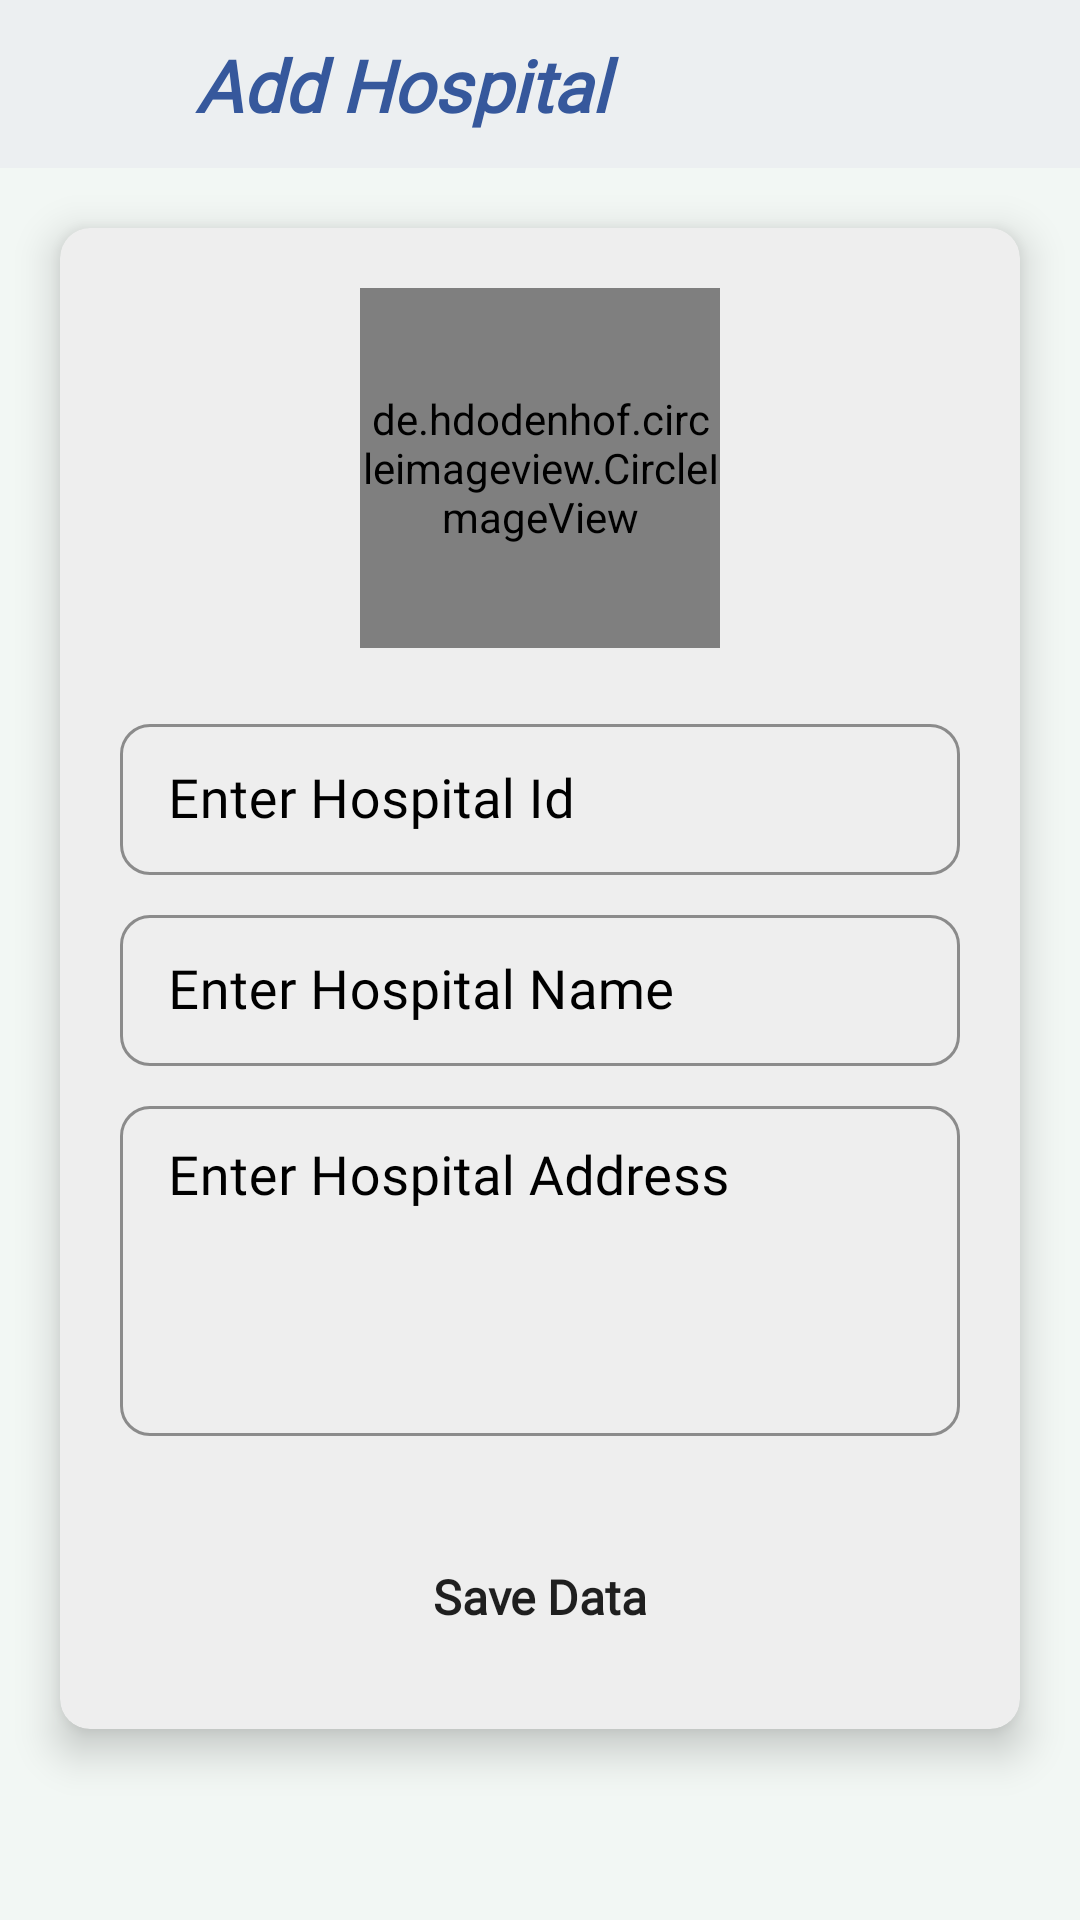

The Android layout XML behind this screen, and the referenced resources:
<!-- AndroidManifest.xml: application theme Theme.Aarogya -->
<!-- res/layout/fragment_add_hospital.xml -->
<?xml version="1.0" encoding="utf-8"?>
<androidx.constraintlayout.widget.ConstraintLayout
    xmlns:android="http://schemas.android.com/apk/res/android"
    xmlns:app="http://schemas.android.com/apk/res-auto"
    xmlns:tools="http://schemas.android.com/tools"
    android:layout_width="match_parent"
    android:layout_height="match_parent"
    tools:context=".fragments.AddHospitalFragment"
    android:background="@color/background">

    <com.google.android.material.appbar.AppBarLayout
        android:id="@+id/appbar"
        android:layout_width="match_parent"
        android:layout_height="?attr/actionBarSize"
        app:layout_constraintStart_toStartOf="parent"
        app:layout_constraintTop_toTopOf="parent"
        app:layout_constraintEnd_toEndOf="parent">

        <androidx.constraintlayout.widget.ConstraintLayout
            android:layout_width="match_parent"
            android:layout_height="wrap_content">

            <com.google.android.material.appbar.MaterialToolbar
                android:id="@+id/toolbar"
                android:layout_width="match_parent"
                android:layout_height="?attr/actionBarSize"
                app:layout_constraintTop_toTopOf="parent"
                app:layout_constraintStart_toStartOf="parent"
                app:layout_constraintEnd_toEndOf="parent"
                android:background="@color/toolbarBackground"/>

            <ImageView
                android:id="@+id/back_button"
                android:layout_width="32dp"
                android:layout_height="32dp"
                android:layout_marginStart="15dp"
                android:src="@drawable/ic_back_button"
                app:tint="@color/blackNwhite"
                app:layout_constraintStart_toStartOf="parent"
                app:layout_constraintTop_toTopOf="parent"
                app:layout_constraintBottom_toBottomOf="parent"
                app:layout_constraintVertical_bias="0.5"/>

            <TextView
                android:id="@+id/add_hospital_heading"
                android:layout_width="match_parent"
                android:layout_height="match_parent"
                android:layout_marginStart="65dp"
                android:layout_marginEnd="130dp"
                android:text="@string/add_hospital"
                android:fontFamily="@font/comic_neue_bold"
                android:textStyle="bold|italic"
                android:textColor="@color/text_color"
                android:textSize="24sp"
                app:layout_constraintBottom_toBottomOf="parent"
                app:layout_constraintStart_toEndOf="@id/back_button"
                app:layout_constraintTop_toTopOf="parent"/>

        </androidx.constraintlayout.widget.ConstraintLayout>

    </com.google.android.material.appbar.AppBarLayout>

    <androidx.cardview.widget.CardView
        android:id="@+id/add_hospital_card"
        android:layout_width="match_parent"
        android:layout_height="wrap_content"
        app:layout_constraintStart_toStartOf="parent"
        app:layout_constraintEnd_toEndOf="parent"
        app:layout_constraintTop_toBottomOf="@id/appbar"
        app:cardElevation="8dp"
        app:cardCornerRadius="10dp"
        android:layout_marginTop="20dp"
        android:layout_marginStart="20dp"
        android:layout_marginEnd="20dp"
        app:cardBackgroundColor="@color/cardBackground">

        <androidx.constraintlayout.widget.ConstraintLayout
            android:layout_width="match_parent"
            android:layout_height="match_parent">

            <de.hdodenhof.circleimageview.CircleImageView
                android:id="@+id/hospital_image"
                android:layout_width="120dp"
                android:layout_height="120dp"
                android:layout_marginTop="20dp"
                android:scaleType="centerCrop"
                app:civ_border_width="1dp"
                android:src="@drawable/hospital_logo2"
                app:civ_circle_background_color="@color/cardBackground"
                app:layout_constraintTop_toTopOf="parent"
                app:layout_constraintStart_toStartOf="parent"
                app:layout_constraintEnd_toEndOf="parent"/>

            <com.google.android.material.textfield.TextInputLayout
                android:id="@+id/hospital_id_label"
                style="@style/TextInputEditTextTheme"
                android:layout_width="match_parent"
                android:layout_height="wrap_content"
                android:layout_marginTop="20dp"
                android:layout_marginStart="20dp"
                android:layout_marginEnd="20dp"
                android:layout_marginBottom="10dp"
                android:hint="@string/enter_hospital_id"
                app:boxCornerRadiusBottomStart="10dp"
                app:boxCornerRadiusTopEnd="10dp"
                app:boxCornerRadiusTopStart="10dp"
                app:boxCornerRadiusBottomEnd="10dp"
                app:hintTextColor="@color/blackNwhite"
                android:textColorHint="@color/blackNwhite"
                app:layout_constraintTop_toBottomOf="@id/hospital_image"
                app:layout_constraintStart_toStartOf="parent"
                app:layout_constraintEnd_toEndOf="parent"
                app:endIconMode="clear_text">

                <com.google.android.material.textfield.TextInputEditText
                    android:id="@+id/hospital_id"
                    android:layout_width="match_parent"
                    android:layout_height="wrap_content"
                    android:inputType="number"
                    android:textSize="18sp"
                    android:fontFamily="@font/comic_neue"
                    android:textColor="@color/blackNwhite"/>

            </com.google.android.material.textfield.TextInputLayout>

            <com.google.android.material.textfield.TextInputLayout
                android:id="@+id/hospital_name_label"
                style="@style/TextInputEditTextTheme"
                android:layout_width="match_parent"
                android:layout_height="wrap_content"
                android:layout_marginTop="8dp"
                android:layout_marginStart="20dp"
                android:layout_marginEnd="20dp"
                android:layout_marginBottom="10dp"
                android:hint="@string/enter_hospital_name"
                app:boxCornerRadiusBottomStart="10dp"
                app:boxCornerRadiusTopEnd="10dp"
                app:boxCornerRadiusTopStart="10dp"
                app:boxCornerRadiusBottomEnd="10dp"
                app:hintTextColor="@color/blackNwhite"
                android:textColorHint="@color/blackNwhite"
                app:layout_constraintTop_toBottomOf="@id/hospital_id_label"
                app:layout_constraintStart_toStartOf="parent"
                app:layout_constraintEnd_toEndOf="parent"
                app:endIconMode="clear_text">

                <com.google.android.material.textfield.TextInputEditText
                    android:id="@+id/hospital_name"
                    android:layout_width="match_parent"
                    android:layout_height="wrap_content"
                    android:inputType="text"
                    android:textSize="18sp"
                    android:fontFamily="@font/comic_neue"
                    android:textColor="@color/blackNwhite"/>

            </com.google.android.material.textfield.TextInputLayout>

            <com.google.android.material.textfield.TextInputLayout
                android:id="@+id/hospital_address_label"
                style="@style/TextInputEditTextTheme"
                android:layout_width="match_parent"
                android:layout_height="120dp"
                android:layout_marginTop="8dp"
                android:layout_marginStart="20dp"
                android:layout_marginEnd="20dp"
                android:layout_marginBottom="10dp"
                android:hint="@string/enter_hospital_address"
                app:boxCornerRadiusBottomStart="10dp"
                app:boxCornerRadiusTopEnd="10dp"
                app:boxCornerRadiusTopStart="10dp"
                app:boxCornerRadiusBottomEnd="10dp"
                app:hintTextColor="@color/blackNwhite"
                android:textColorHint="@color/blackNwhite"
                app:layout_constraintTop_toBottomOf="@id/hospital_name_label"
                app:layout_constraintStart_toStartOf="parent"
                app:layout_constraintEnd_toEndOf="parent">

                <com.google.android.material.textfield.TextInputEditText
                    android:id="@+id/hospital_address"
                    android:layout_width="match_parent"
                    android:layout_height="110dp"
                    android:inputType="textMultiLine"
                    android:textSize="18sp"
                    android:gravity="top"
                    android:fontFamily="@font/comic_neue"
                    android:textColor="@color/blackNwhite"/>

            </com.google.android.material.textfield.TextInputLayout>


            <Button
                android:id="@+id/save_button"
                android:layout_width="wrap_content"
                android:layout_height="wrap_content"
                android:layout_gravity="center"
                android:layout_marginTop="25dp"
                android:layout_marginBottom="20dp"
                android:background="@drawable/custom_button_back"
                android:fontFamily="@font/comic_neue_bold"
                android:gravity="center"
                android:text="@string/save_data"
                android:textAllCaps="false"
                android:textSize="16sp"
                android:textStyle="bold|normal"
                app:backgroundTint="@color/text_color"
                app:layout_constraintBottom_toBottomOf="parent"
                app:layout_constraintEnd_toEndOf="parent"
                app:layout_constraintStart_toStartOf="parent"
                app:layout_constraintTop_toBottomOf="@id/hospital_address_label"
                app:layout_constraintVertical_bias="1.0" />

        </androidx.constraintlayout.widget.ConstraintLayout>

    </androidx.cardview.widget.CardView>

</androidx.constraintlayout.widget.ConstraintLayout>
<!-- resources referenced by this layout -->
<resources>
  <color name="background">#F2F7F4</color>
  <color name="blackNwhite">#FF000000</color>
  <color name="cardBackground">#eeeeee</color>
  <color name="text_color">#36589C</color>
  <color name="toolbarBackground">#eceff1</color>
  <string name="add_hospital">Add Hospital</string>
  <string name="enter_hospital_address">Enter Hospital Address</string>
  <string name="enter_hospital_id">Enter Hospital Id</string>
  <string name="enter_hospital_name">Enter Hospital Name</string>
  <string name="save_data">Save Data</string>
  <style name="TextInputEditTextTheme" parent="Widget.MaterialComponents.TextInputLayout.OutlinedBox.Dense">
          <item name="boxStrokeColor">@color/text_color</item>
          <item name="boxStrokeWidth">1dp</item>
      </style>
  <style name="Theme.Aarogya" parent="Theme.MaterialComponents.DayNight.NoActionBar">
          
          <item name="colorPrimary">@color/purple_500</item>
          <item name="colorPrimaryVariant">@color/purple_700</item>
          <item name="colorOnPrimary">@color/white</item>
          
          <item name="colorSecondary">@color/teal_200</item>
          <item name="colorSecondaryVariant">@color/teal_700</item>
          <item name="colorOnSecondary">@color/black</item>
          
          <item name="android:statusBarColor">@color/status_bar_color</item>
          
      </style>
  <color name="purple_500">#FF6200EE</color>
  <color name="purple_700">#FF3700B3</color>
  <color name="white">#FFFFFFFF</color>
  <color name="teal_200">#FF03DAC5</color>
  <color name="teal_700">#FF018786</color>
  <color name="black">#FF000000</color>
  <color name="status_bar_color">#36589C</color>
</resources>
